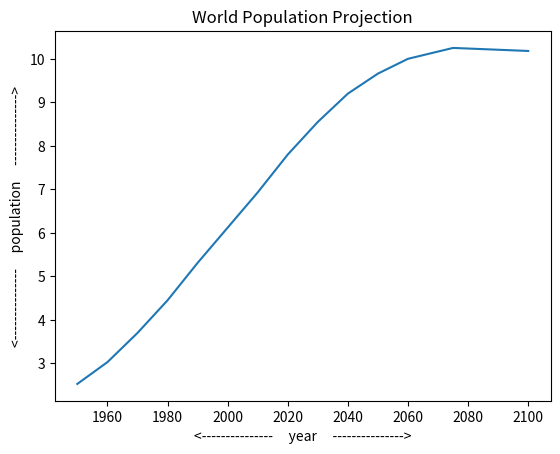

Reproduce this figure in Python.
import matplotlib.pyplot as plt


year =[
  1950, 1960, 1970, 1980, 1990,
  2000, 2010, 2020, 2030, 2040,
  2050, 2060, 2075, 2100
]
pop =[
  2.53, 3.03, 3.70, 4.45, 5.31,
  6.12, 6.93, 7.80, 8.55, 9.20,
  9.66, 10.00, 10.25, 10.18
] 


# Make a line plot: year on the x-axis, pop on the y-axis
plt.plot(year,pop)

#labeling the axis
plt.xlabel('<---------------     year     --------------->')
plt.ylabel('<---------------     population     --------------->')
plt.title('World Population Projection')

# Display the plot with plt.show()
plt.show()
